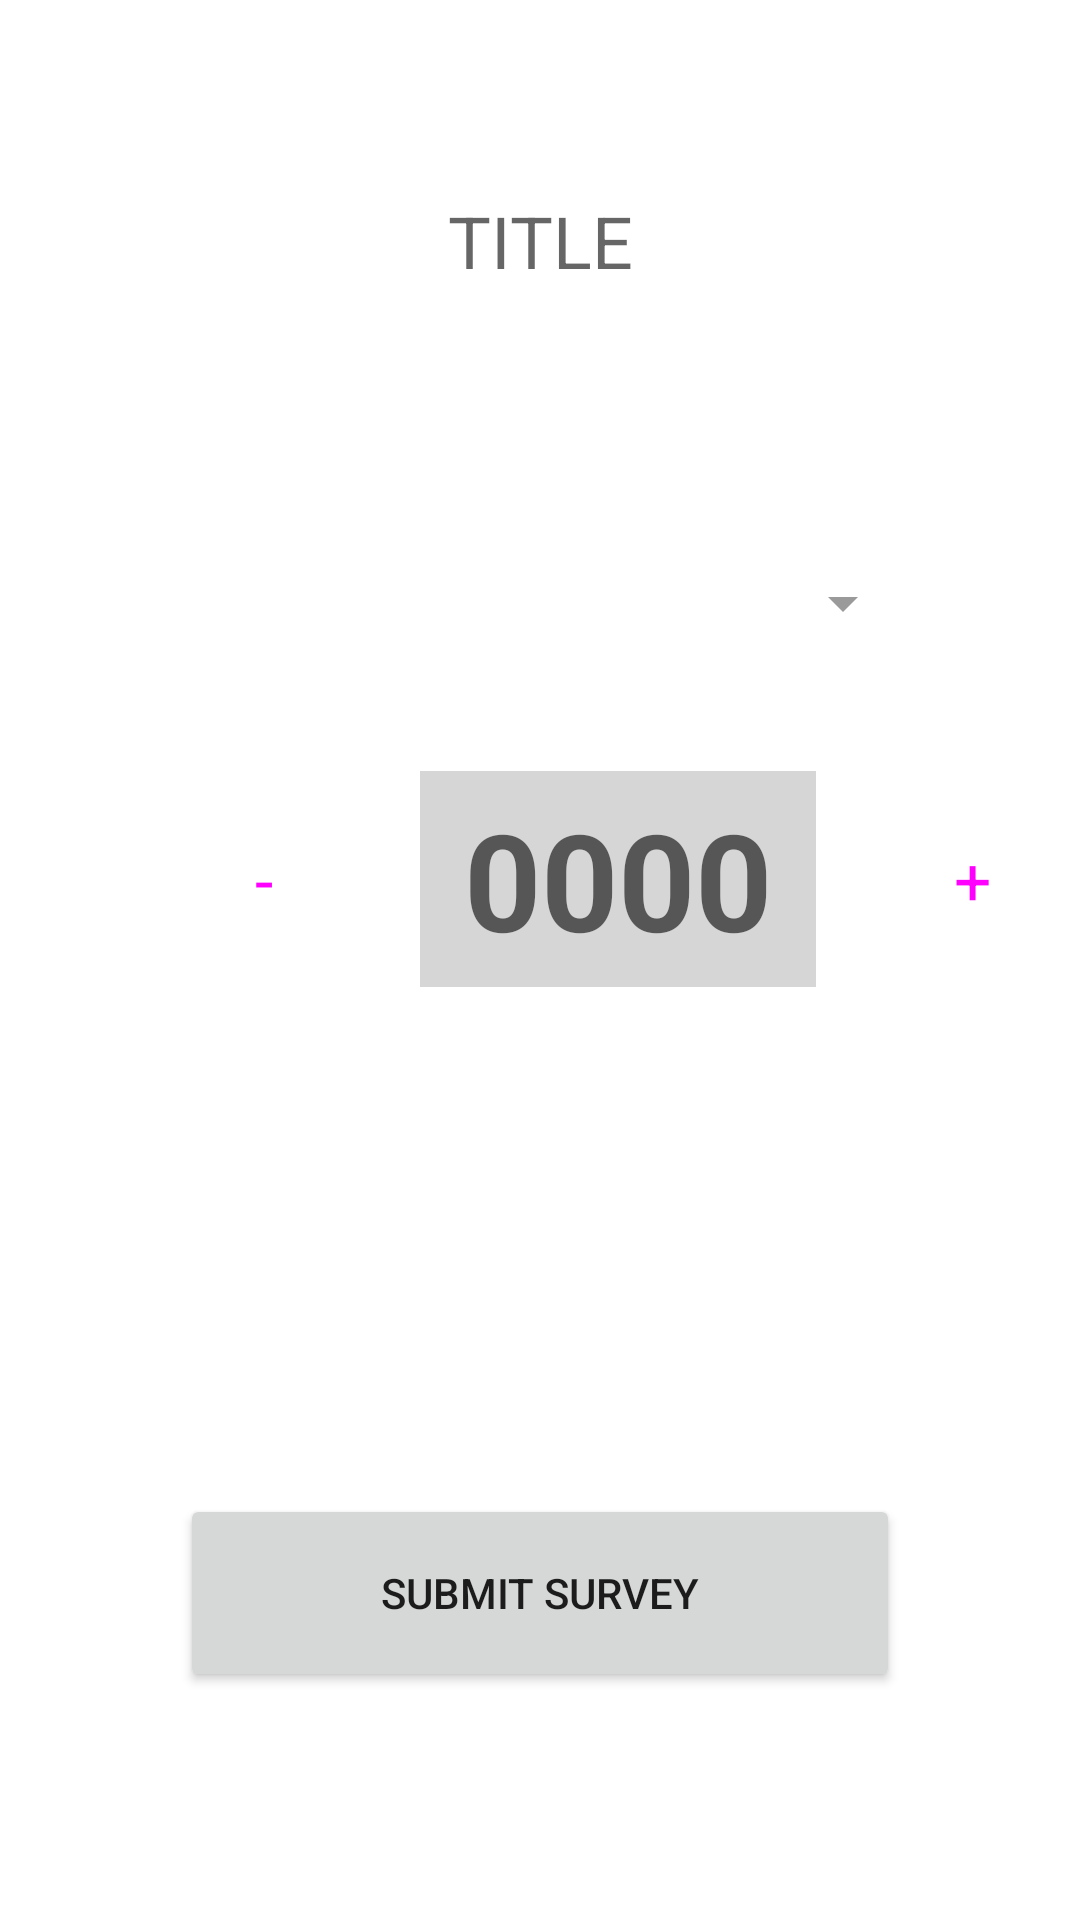

The Android layout XML behind this screen, and the referenced resources:
<!-- AndroidManifest.xml: application theme Theme.Citizen_science -->
<!-- res/layout/activity_spotter_survey.xml -->
<?xml version="1.0" encoding="utf-8"?>
<androidx.constraintlayout.widget.ConstraintLayout xmlns:android="http://schemas.android.com/apk/res/android"
    xmlns:app="http://schemas.android.com/apk/res-auto"
    xmlns:tools="http://schemas.android.com/tools"
    android:layout_width="match_parent"
    android:layout_height="match_parent"
    tools:context=".SpotterSurvey" >

    <Button
        android:id="@+id/plusButton"
        style="@style/Widget.Material3.Button.OutlinedButton"
        android:layout_width="72dp"
        android:layout_height="72dp"
        android:layout_marginStart="16dp"
        android:layout_marginTop="32dp"
        android:layout_marginEnd="44dp"
        android:text="+"
        android:textAppearance="@style/TextAppearance.AppCompat.Large"
        app:layout_constraintEnd_toEndOf="parent"
        app:layout_constraintHorizontal_bias="0.0"
        app:layout_constraintStart_toEndOf="@+id/spotCount"
        app:layout_constraintTop_toBottomOf="@+id/itemList" />

    <Spinner
        android:id="@+id/itemList"
        android:layout_width="200dp"
        android:layout_height="48dp"
        android:layout_marginStart="105dp"
        android:layout_marginEnd="105dp"
        android:layout_marginBottom="4dp"
        android:backgroundTint="#9A9A9A"
        android:contentDescription="debug"
        app:layout_constraintBottom_toTopOf="@+id/plusButton"
        app:layout_constraintEnd_toEndOf="parent"
        app:layout_constraintHorizontal_bias="0.0"
        app:layout_constraintStart_toStartOf="parent" />

    <TextView
        android:id="@+id/spotCount"
        android:layout_width="132dp"
        android:layout_height="72dp"
        android:layout_marginStart="140dp"
        android:layout_marginTop="32dp"
        android:layout_marginEnd="140dp"
        android:layout_marginBottom="169dp"
        android:background="#D6D6D6"
        android:gravity="center_vertical"
        android:text="0000"
        android:textAlignment="center"
        android:textAppearance="@style/TextAppearance.AppCompat.Display2"
        android:textIsSelectable="false"
        android:textStyle="bold"
        app:layout_constraintBottom_toTopOf="@+id/submitButton"
        app:layout_constraintEnd_toEndOf="parent"
        app:layout_constraintHorizontal_bias="0.0"
        app:layout_constraintStart_toStartOf="parent"
        app:layout_constraintTop_toBottomOf="@+id/itemList" />

    <Button
        android:id="@+id/minusButton"
        style="@style/Widget.Material3.Button.OutlinedButton"
        android:layout_width="72dp"
        android:layout_height="72dp"
        android:layout_marginStart="44dp"
        android:layout_marginTop="32dp"
        android:layout_marginEnd="16dp"
        android:text="-"
        android:textAppearance="@style/TextAppearance.AppCompat.Large"
        app:layout_constraintEnd_toStartOf="@+id/spotCount"
        app:layout_constraintHorizontal_bias="1.0"
        app:layout_constraintStart_toStartOf="parent"
        app:layout_constraintTop_toBottomOf="@+id/itemList" />

    <Button
        android:id="@+id/submitButton"
        android:layout_width="0dp"
        android:layout_height="66dp"
        android:layout_marginStart="60dp"
        android:layout_marginEnd="60dp"
        android:layout_marginBottom="76dp"
        android:text="SUBMIT SURVEY"
        app:layout_constraintBottom_toBottomOf="parent"
        app:layout_constraintEnd_toEndOf="parent"
        app:layout_constraintStart_toStartOf="parent" />

    <TextView
        android:id="@+id/surveyTitle"
        android:layout_width="0dp"
        android:layout_height="33dp"
        android:layout_marginStart="60dp"
        android:layout_marginTop="64dp"
        android:layout_marginEnd="60dp"
        android:text="TITLE"
        android:textAlignment="center"
        android:textAppearance="@style/TextAppearance.AppCompat.Display1"
        android:textIsSelectable="false"
        android:textSize="24sp"
        app:layout_constraintEnd_toEndOf="parent"
        app:layout_constraintHorizontal_bias="0.0"
        app:layout_constraintStart_toStartOf="parent"
        app:layout_constraintTop_toTopOf="parent" />
</androidx.constraintlayout.widget.ConstraintLayout>
<!-- resources referenced by this layout -->
<resources>
  <style name="Theme.Citizen_science" parent="Theme.MaterialComponents.DayNight.DarkActionBar">
          
          <item name="colorPrimary">@color/purple_500</item>
          <item name="colorPrimaryVariant">@color/purple_700</item>
          <item name="colorOnPrimary">@color/white</item>
          
          <item name="colorSecondary">@color/teal_200</item>
          <item name="colorSecondaryVariant">@color/teal_700</item>
          <item name="colorOnSecondary">@color/black</item>
          
          <item name="android:statusBarColor" tools:targetApi="l">?attr/colorPrimaryVariant</item>
          
      </style>
  <!-- not gathered from this repository: default colours our renderer supplied (Android Studio template values) -->
  <color name="purple_500">#FF6200EE</color>
  <color name="purple_700">#FF3700B3</color>
  <color name="teal_200">#FF03DAC5</color>
  <color name="teal_700">#FF018786</color>
  <color name="black">#FF000000</color>
  <color name="white">#FFFFFFFF</color>
</resources>
